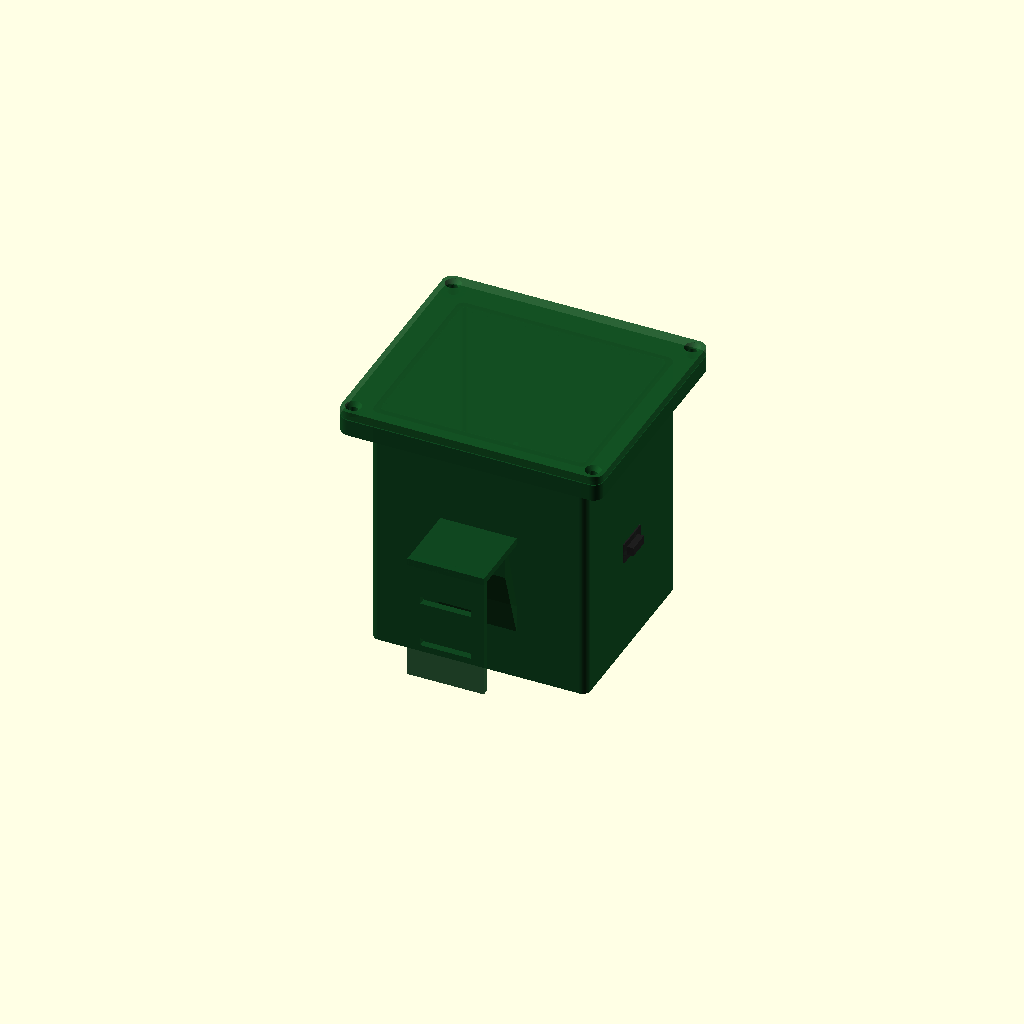
Cell 1: rendered with the file's own defaults.
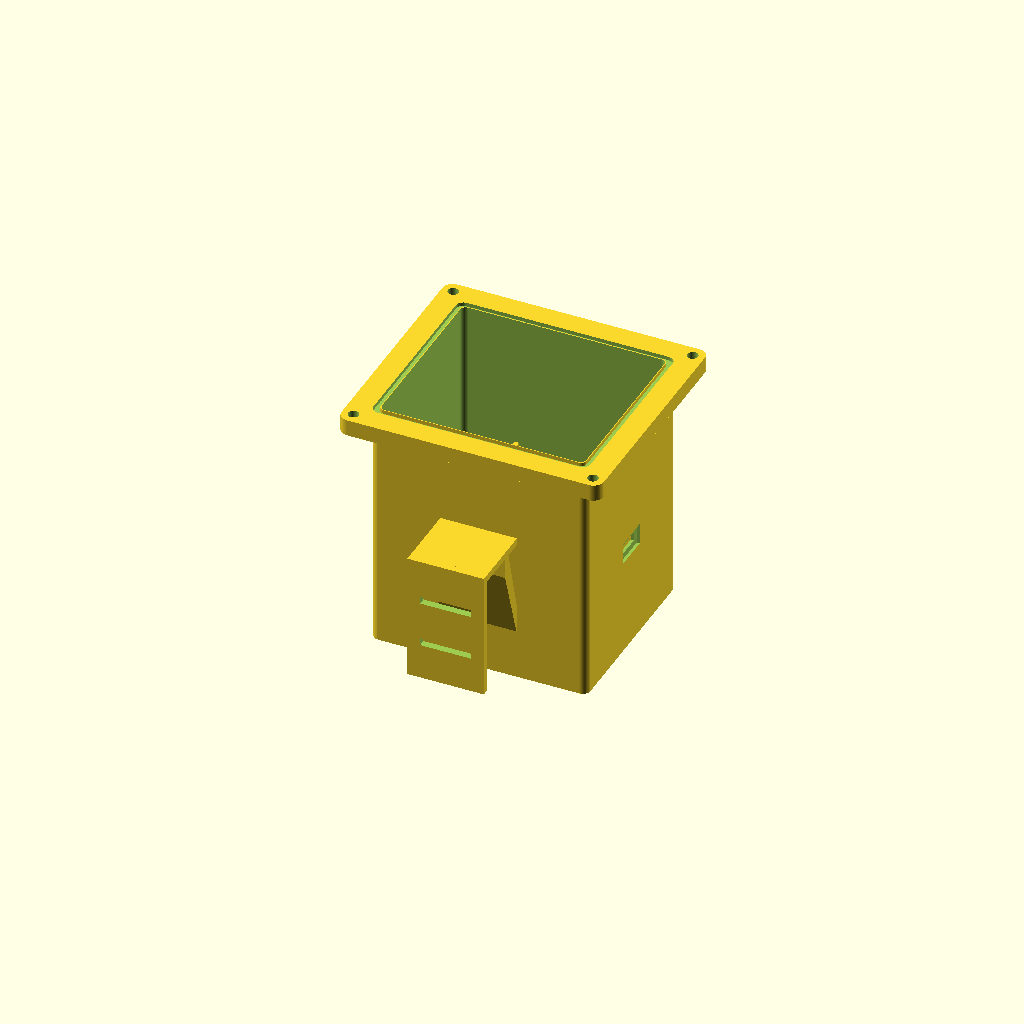
Cell 2: part = "body" (everything else at default).
One fixed orthographic camera (rotation 55°, 0°, 25°; colour scheme Cornfield) for every cell.
The OpenSCAD source (hardware/enclosure/pot_node_enclosure_v1.scad):
// GardenSensors — Outdoor plant-pot IoT node enclosure (V1.5 — BOM USB-C + installable mounts)
// OpenSCAD parametric model for PETG / ASA (+ TPU gasket / USB cap)
//
// Seal strategy (IP-minded):
//   • Continuous gasket groove on the sealed rim
//   • Lid tongue compresses the gasket
//   • M3 screws sit on an OUTER flange — they never pierce the wet→dry path
//   • USB-C sidewall with recessed seal face + press-in cap (charge without opening lid)
//   • Zip-tie slots are on the EXTERNAL clip, not through the cavity wall
//   • Bottom M12 gland + thread sealant is the only cable penetration when USB capped
//
// Mounts (V1.5) — installable + wired:
//   • No board bay sits above another (V1.4 stacked XY over MCU blocked insertion)
//   • Floor: 18650 | NodeMCU | XY-017 side-by-side with open tops
//   • +Y wall: MT3608 pocket (install after floor boards)
//   • +X: TP4056 short-edge USB shelf (BOM Type-C) elevated — install last
//   • Gland offset into +Y service strip (not under MCU)
//
// Install order: battery → NodeMCU → XY-017 → (wire UART/power) → MT3608 → TP4056 → gland/lid
//
// Units: mm
// part = "body" | "lid" | "gasket" | "usb_cap" | "preview"
//
// Docs: docs/setup/HARDWARE_BOM.md

/* [Which part] */
part = "preview"; // ["body", "lid", "gasket", "usb_cap", "preview"]

/* [Sealed internal cavity — V1.5] */
// Floor: batt(21×20) + MCU(48×25) + XY(43×15) with gaps; +Y strip for MT3608 + gland
inner_w = 80.0;
inner_d = 70.0;
inner_h = 96.0;

/* [Shell] */
wall = 2.4;
corner_r = 3.0;
flange = 9.0;          // outer clamp flange (screws live here)

/* [Appearance — Customizer / preview only] */
body_color = [0.06, 0.28, 0.12];   // dark green
lid_color  = [0.08, 0.32, 0.14];

/* [Seal — tongue compresses 1.5 mm TPU / silicone] */
gasket_h = 1.5;
gasket_w = 2.2;
tongue_w = 1.5;
tongue_h = 2.0;        // compresses gasket (~0.3–0.5 mm squeeze when lid closed)
groove_play = 0.2;     // lateral clearance so tongue finds groove

/* [M3 heat-set inserts on flange (outside seal)] */
insert_od = 4.2;
insert_depth = 5.5;
boss_od = 9.0;
boss_h = 6.5;
m3_clear = 3.4;
m3_csink_d = 6.2;
m3_csink_h = 1.8;
flange_screw_inset = flange / 2;

/* [M12×1.5 IP68 gland — bottom, offset into +Y service strip] */
gland_hole_d = 12.0;
gland_boss_od = 18.0;
gland_boss_h = 3.5;

/* [USB-C sealed charge port — BOM TP4056 short-edge Type-C] */
usb_c_port = true;
usb_c_w = 9.2;
usb_c_h = 3.6;
usb_c_z = 42.0;          // elevated shelf clears floor boards + wiring
usb_seal_pad = 2.4;
usb_recess_depth = 1.2;
usb_cap_plug_extra = 0.6;
usb_cap_tab = 6.0;
usb_fit_clear = 0.3;

/* [Internal mounts] */
mount_clear = 0.45;
clip_lip = 1.15;
clip_rail_t = 1.8;
batt_rail_h = 12.0;
batt_lip = 1.4;
bay_gap = 5.0;           // battery ↔ MCU (wires)
mcu_xy_gap = 6.0;        // MCU ↔ XY-017 (UART Dupont)
wall_board_gap = 4.0;    // floor boards ↔ MT3608 wall pocket

/* [Pot rim clip — entirely outside sealed volume] */
clip_gap_min = 15.0;
clip_gap_max = 25.0;
clip_hook_t = 2.8;
clip_width = 30.0;
clip_strap_h = 50.0;

/* [Zip-tie slots on clip plate (not through cavity)] */
ziptie_w = 20.0;
ziptie_h = 3.0;
ziptie_count = 2;
ziptie_spacing = 18.0;
ziptie_z0 = 14.0;

/* [Preview] */
show_components = true;
show_usb_cap = true;

$fn = 64;
eps = 0.08;

// BOM footprints (L×W×H) — see docs/setup/HARDWARE_BOM.md
batt_l = 78.0; batt_w = 21.0; batt_h = 20.0;   // 18650 holder (vertical: L along Z)
mcu_l  = 48.0; mcu_w  = 25.0; mcu_h  = 13.0;   // NodeMCU
rs_l   = 43.0; rs_w   = 15.0; rs_h   = 12.0;   // XY-017
chg_l  = 26.0; chg_w  = 17.0; chg_h  = 4.5;    // TP4056 (L = USB axis)
bst_l  = 36.0; bst_w  = 17.0; bst_h  = 14.0;   // MT3608 (H incl. pot into cavity)

// Sealed outer shell (cavity + walls)
sealed_w = inner_w + 2 * wall;
sealed_d = inner_d + 2 * wall;
sealed_h = inner_h + wall;

outer_w = sealed_w + 2 * flange;
outer_d = sealed_d + 2 * flange;
outer_h = sealed_h;

sealed_x0 = flange;
sealed_y0 = flange;

ix0 = sealed_x0 + wall;
iy0 = sealed_y0 + wall;
iz0 = wall;

// ----- Layout anchors (cavity-relative packing) -----
// Floor band along −Y; +Y reserved for MT3608 wall pocket + gland/service
batt_x = ix0 + 2.0;
batt_y = iy0 + 2.0;

// NodeMCU: long axis along +X (fits width), short along +Y
mcu_x = batt_x + batt_w + bay_gap;
mcu_y = iy0 + 2.0;

// XY-017: same −Y band, +Y of MCU (not stacked above it)
rs_x = mcu_x;
rs_y = mcu_y + mcu_w + mcu_xy_gap;

// TP4056 short-edge USB: length along X into cavity, elevated Z
chg_x = ix0 + inner_w - chg_l;
chg_y = iy0 + (inner_d - chg_w) / 2;
chg_z = usb_c_z - chg_h / 2;

// MT3608 on +Y wall: PCB parallel to wall, components point −Y into cavity
bst_x = ix0 + (inner_w - bst_l) / 2;
bst_y = iy0 + inner_d - bst_h - mount_clear;
bst_z = iz0 + 28.0;

// Gland in +Y service strip (clear of floor boards)
gland_x = ix0 + inner_w / 2;
gland_y = iy0 + inner_d - 11.0;

function screw_xy() = [
  [ flange_screw_inset,                 flange_screw_inset ],
  [ outer_w - flange_screw_inset,       flange_screw_inset ],
  [ flange_screw_inset,                 outer_d - flange_screw_inset ],
  [ outer_w - flange_screw_inset,       outer_d - flange_screw_inset ]
];

function usb_hole_origin() = [
  sealed_x0 + sealed_w - wall - eps,
  sealed_y0 + (sealed_d - usb_c_w) / 2,
  usb_c_z - usb_c_h / 2
];

function usb_pad_w() = usb_c_w + 2 * usb_seal_pad;
function usb_pad_h() = usb_c_h + 2 * usb_seal_pad;

module rounded_box(size, r) {
  w = size[0]; d = size[1]; h = size[2];
  rr = min(r, min(w, d) / 2 - 0.05);
  hull() for (x = [rr, w - rr], y = [rr, d - rr])
    translate([x, y, 0]) cylinder(h = h, r = rr);
}

// ---------------------------------------------------------------------------
// Snap-fit board bay: floor pad + side rails with retaining lips.
// Board lies in XY; thickness along Z. Open top = insert from above.
module board_clip_bay(bw, bd, bh, z0 = 0) {
  c = mount_clear;
  rt = clip_rail_t;
  lip = clip_lip;
  pad = 1.2;
  rail_h = max(bh + 1.5, 5.0);

  translate([0, 0, z0]) {
    translate([-0.5, -0.5, 0])
      cube([bw + 1.0, bd + 1.0, pad]);

    for (side = [0, 1]) {
      x = side == 0 ? -rt : bw + c;
      translate([x, -0.3, 0]) {
        cube([rt, bd + 0.6 + c, rail_h]);
        translate([side == 0 ? rt - 0.05 : -lip + 0.05, 0, rail_h - 1.4])
          cube([lip, bd + 0.6 + c, 1.4]);
      }
    }

    stop_h = min(rail_h * 0.55, bh + 0.8);
    translate([-0.2, -rt, 0])
      cube([bw + c + 0.4, rt, stop_h]);
    translate([-0.2, bd + c, 0])
      cube([bw + c + 0.4, rt, stop_h]);
  }
}

// Elevated shelf for TP4056: short-edge USB faces +X through wall.
// Board: L along X, W along Y, thickness along Z. Open toward −X for slide-in.
module tp4056_short_edge_shelf() {
  c = mount_clear;
  rt = clip_rail_t;
  lip = clip_lip;
  // Side rails under/along Y edges; rear stop near wall; open mouth toward cavity
  translate([chg_x, chg_y, chg_z]) {
    // Floor pad under PCB
    translate([-0.5, -0.5, 0])
      cube([chg_l + 0.5, chg_w + 1.0, 1.2]);

    // ±Y rails with top lips (retain board)
    for (side = [0, 1]) {
      y = side == 0 ? -rt : chg_w + c;
      translate([0, y, 0]) {
        cube([chg_l * 0.85, rt, chg_h + 2.0]);
        translate([0, side == 0 ? rt - 0.05 : -lip + 0.05, chg_h + 0.6])
          cube([chg_l * 0.75, lip, 1.3]);
      }
    }

    // Wall-end stop (near +X) — leaves USB nose free toward wall hole
    translate([chg_l - 2.2, -0.3, 0])
      cube([2.2, chg_w + c + 0.6, chg_h + 1.0]);
  }
}

// MT3608 pocket on +Y wall: board in XZ, components point −Y into cavity.
// Origin at −X/−Y/bottom corner of component envelope (bst_l × bst_h × bst_w).
module mt3608_plusy_pocket() {
  c = mount_clear;
  rt = clip_rail_t;
  lip = clip_lip;
  // Envelope: X=length 36, Y=thickness into cavity 14, Z=width 17
  translate([bst_x, bst_y, bst_z]) {
    translate([-0.4, -0.2, 0])
      cube([bst_l + 0.8, bst_h + c + 0.4, 1.2]);

    for (side = [0, 1]) {
      x = side == 0 ? -rt : bst_l + c;
      translate([x, -0.2, 0]) {
        cube([rt, bst_h + c + 0.4, bst_w * 0.9]);
        translate([side == 0 ? rt - 0.05 : -lip + 0.05, -lip + 0.1, bst_w * 0.45])
          cube([lip, lip + 0.2, 2.2]);
      }
    }

    translate([-0.2, -0.2, 0])
      cube([bst_l + c + 0.4, bst_h + c + 0.4, 1.6]);
  }
}

module usb_c_cutouts() {
  o = usb_hole_origin();
  translate(o)
    cube([wall + 2 * eps, usb_c_w, usb_c_h]);
  translate([
    sealed_x0 + sealed_w - usb_recess_depth,
    sealed_y0 + (sealed_d - usb_pad_w()) / 2,
    usb_c_z - usb_pad_h() / 2
  ])
    cube([usb_recess_depth + eps, usb_pad_w(), usb_pad_h()]);
}

module usb_cap() {
  plug_w = usb_c_w - usb_fit_clear;
  plug_h = usb_c_h - usb_fit_clear;
  flange_w = usb_pad_w() - 0.4;
  flange_h = usb_pad_h() - 0.4;
  plug_len = wall + usb_cap_plug_extra;

  union() {
    translate([0, -flange_w / 2, -flange_h / 2])
      cube([usb_recess_depth + 0.4, flange_w, flange_h]);
    translate([usb_recess_depth - 0.1, -plug_w / 2, -plug_h / 2])
      cube([plug_len, plug_w, plug_h]);
    translate([-usb_cap_tab, -3.0, -1.2])
      cube([usb_cap_tab + 0.2, 6.0, 2.4]);
  }
}

module body() {
  difference() {
    union() {
      translate([sealed_x0, sealed_y0, 0])
        rounded_box([sealed_w, sealed_d, sealed_h], corner_r);

      translate([0, 0, sealed_h - boss_h])
        difference() {
          rounded_box([outer_w, outer_d, boss_h], corner_r + 1);
          translate([sealed_x0 + 0.01, sealed_y0 + 0.01, -eps])
            rounded_box([sealed_w - 0.02, sealed_d - 0.02, boss_h + 2 * eps], corner_r);
        }

      pot_clip();

      translate([gland_x, gland_y, -gland_boss_h])
        cylinder(h = gland_boss_h + eps, d = gland_boss_od);
    }

    translate([sealed_x0 + wall, sealed_y0 + wall, wall])
      rounded_box([inner_w, inner_d, inner_h + 2], max(0.8, corner_r - 0.8));

    translate([0, 0, sealed_h - gasket_h])
      seal_groove();

    for (p = screw_xy())
      translate([p[0], p[1], sealed_h - insert_depth])
        cylinder(h = insert_depth + 1, d = insert_od);

    translate([gland_x, gland_y, -gland_boss_h - 1])
      cylinder(h = wall + gland_boss_h + 2, d = gland_hole_d);

    if (usb_c_port)
      usb_c_cutouts();
  }

  for (p = screw_xy())
    translate([p[0], p[1], sealed_h - boss_h])
      difference() {
        cylinder(h = boss_h, d = boss_od);
        translate([0, 0, boss_h - insert_depth])
          cylinder(h = insert_depth + 1, d = insert_od);
      }

  electronics_mounts();
}

module seal_groove() {
  ox = sealed_x0 + wall / 2 - gasket_w / 2 - groove_play;
  oy = sealed_y0 + wall / 2 - gasket_w / 2 - groove_play;
  ow = sealed_w - wall + gasket_w + 2 * groove_play;
  od = sealed_d - wall + gasket_w + 2 * groove_play;
  difference() {
    translate([ox, oy, 0])
      rounded_box([ow, od, gasket_h + eps], corner_r);
    translate([ox + gasket_w, oy + gasket_w, -eps])
      rounded_box(
        [ow - 2 * gasket_w, od - 2 * gasket_w, gasket_h + 2 * eps],
        max(0.5, corner_r - 1)
      );
  }
}

module battery_cradle() {
  x0 = batt_x;
  y0 = batt_y;
  zh = batt_rail_h;
  rt = 2.2;

  translate([x0 - 0.5, y0 - 0.5, iz0])
    cube([batt_w + 1.0, batt_h + 1.0, 1.4]);

  translate([x0 - rt, y0 - rt, iz0])
    cube([rt, batt_h + 2 * rt, zh]);
  translate([x0 + batt_w, y0 - rt, iz0])
    cube([rt, batt_h + 2 * rt, zh]);
  translate([x0 - rt, y0 - rt, iz0])
    cube([batt_w + 2 * rt, rt, zh]);
  translate([x0 - rt, y0 + batt_h, iz0])
    cube([batt_w + 2 * rt, rt, zh]);

  translate([x0 - rt, y0 - rt, iz0 + zh - 1.6])
    cube([rt + batt_lip, batt_h + 2 * rt, 1.6]);
  translate([x0 + batt_w - batt_lip, y0 - rt, iz0 + zh - 1.6])
    cube([rt + batt_lip, batt_h + 2 * rt, 1.6]);

  for (z = [iz0 + 28, iz0 + 55]) {
    translate([x0 - rt, y0 + batt_h / 2 - 3, z])
      cube([rt + 1.0, 6, 2.2]);
    translate([x0 + batt_w - 1.0, y0 + batt_h / 2 - 3, z])
      cube([rt + 1.0, 6, 2.2]);
  }
}

module electronics_mounts() {
  battery_cradle();

  // Console checks when rendering
  if (mcu_x + mcu_l > ix0 + inner_w - 1)
    echo("WARNING V1.5: NodeMCU exceeds inner_w");
  if (rs_y + rs_w + wall_board_gap > bst_y)
    echo("WARNING V1.5: XY-017 collides with MT3608 wall zone");
  if (chg_z < iz0 + mcu_h + 8)
    echo("WARNING V1.5: TP4056 shelf too low over floor boards");

  // Floor bays — open above for drop-in (MCU long along X)
  translate([mcu_x, mcu_y, iz0])
    board_clip_bay(mcu_l, mcu_w, mcu_h, 0);

  translate([rs_x, rs_y, iz0])
    board_clip_bay(rs_l, rs_w, rs_h, 0);

  mt3608_plusy_pocket();
  tp4056_short_edge_shelf();
}

module pot_clip() {
  cw = clip_width;
  t = clip_hook_t;
  x0 = sealed_x0 + (sealed_w - cw) / 2;
  y0 = sealed_y0 - t - clip_gap_max;
  difference() {
    translate([x0, y0, 10]) {
      cube([cw, t, clip_strap_h]);
      translate([0, 0, clip_strap_h - t])
        cube([cw, t + clip_gap_max + t, t]);
      hull() {
        translate([0, t + clip_gap_min, clip_strap_h - t - 8])
          cube([cw, t, 8]);
        translate([0, t + clip_gap_max - 0.5, 10])
          cube([cw, t, 2]);
      }
    }
    for (i = [0 : ziptie_count - 1]) {
      translate([
        x0 + (cw - ziptie_w) / 2,
        y0 - eps,
        10 + ziptie_z0 + i * ziptie_spacing
      ])
        cube([ziptie_w, t + 2 * eps, ziptie_h]);
    }
  }
}

module lid() {
  lid_z = wall + 0.8;
  difference() {
    union() {
      rounded_box([outer_w, outer_d, lid_z], corner_r + 1);

      ox = sealed_x0 + wall / 2 - tongue_w / 2;
      oy = sealed_y0 + wall / 2 - tongue_w / 2;
      ow = sealed_w - wall + tongue_w;
      od = sealed_d - wall + tongue_w;
      translate([ox, oy, -tongue_h])
        difference() {
          rounded_box([ow, od, tongue_h], corner_r);
          translate([tongue_w, tongue_w, -eps])
            rounded_box(
              [ow - 2 * tongue_w, od - 2 * tongue_w, tongue_h + 2 * eps],
              max(0.4, corner_r - 1)
            );
        }

      lip = 0.8;
      translate([sealed_x0 - lip, sealed_y0 - lip, -0.6])
        difference() {
          rounded_box([sealed_w + 2 * lip, sealed_d + 2 * lip, 0.6], corner_r);
          translate([lip + 0.2, lip + 0.2, -eps])
            rounded_box(
              [sealed_w - 0.4, sealed_d - 0.4, 0.6 + 2 * eps],
              max(0.5, corner_r - 0.2)
            );
        }
    }

    for (p = screw_xy()) {
      translate([p[0], p[1], -tongue_h - 1])
        cylinder(h = lid_z + tongue_h + 2, d = m3_clear);
      translate([p[0], p[1], lid_z - m3_csink_h + eps])
        cylinder(h = m3_csink_h, d1 = m3_clear, d2 = m3_csink_d);
    }
  }
}

module gasket() {
  ox = sealed_x0 + wall / 2 - gasket_w / 2;
  oy = sealed_y0 + wall / 2 - gasket_w / 2;
  ow = sealed_w - wall + gasket_w;
  od = sealed_d - wall + gasket_w;
  difference() {
    translate([ox, oy, 0])
      rounded_box([ow, od, gasket_h], corner_r - 0.2);
    translate([ox + gasket_w, oy + gasket_w, -eps])
      rounded_box(
        [ow - 2 * gasket_w, od - 2 * gasket_w, gasket_h + 2 * eps],
        max(0.4, corner_r - 1)
      );
  }
}

module component_ghosts() {
  if (show_components) {
    color("SteelBlue", 0.45)
      translate([batt_x, batt_y, iz0 + 1.4])
        cube([batt_w, batt_h, batt_l]);

    // NodeMCU — long along X
    color("ForestGreen", 0.45)
      translate([mcu_x, mcu_y, iz0 + 1.2])
        cube([mcu_l, mcu_w, mcu_h]);

    // XY-017 — floor beside MCU (+Y), not stacked
    color("DarkOrange", 0.45)
      translate([rs_x, rs_y, iz0 + 1.2])
        cube([rs_l, rs_w, rs_h]);

    // TP4056 — short-edge USB toward +X (L along X)
    color("Crimson", 0.5)
      translate([chg_x, chg_y, chg_z])
        cube([chg_l, chg_w, chg_h]);

    // MT3608 — on +Y wall (components into cavity)
    color("Gold", 0.45)
      translate([bst_x, bst_y, bst_z])
        cube([bst_l, bst_h, bst_w]);
  }
}

module preview_assembly() {
  color(body_color, 0.92)
    body();
  color("Black", 0.6)
    translate([0, 0, sealed_h - gasket_h]) gasket();
  color(lid_color, 0.9)
    translate([0, 0, sealed_h + 0.35]) lid();
  if (usb_c_port && show_usb_cap) {
    color([0.12, 0.12, 0.12], 0.9)
      translate([
        sealed_x0 + sealed_w - usb_recess_depth,
        sealed_y0 + sealed_d / 2,
        usb_c_z
      ])
        usb_cap();
  }
  component_ghosts();
}

if (part == "body") body();
else if (part == "lid") lid();
else if (part == "gasket") gasket();
else if (part == "usb_cap") usb_cap();
else preview_assembly();
Customizer parameters (derived from the source; name, type, default, range or options):
part: string, default "preview", options "body", "lid", "gasket", "usb_cap", "preview"
inner_w: number, default 80
inner_d: number, default 70
inner_h: number, default 96
wall: number, default 2.4
corner_r: number, default 3
flange: number, default 9
body_color: vector, default [0.06, 0.28, 0.12]
lid_color: vector, default [0.08, 0.32, 0.14]
gasket_h: number, default 1.5
gasket_w: number, default 2.2
tongue_w: number, default 1.5
tongue_h: number, default 2
groove_play: number, default 0.2
insert_od: number, default 4.2
insert_depth: number, default 5.5
boss_od: number, default 9
boss_h: number, default 6.5
m3_clear: number, default 3.4
m3_csink_d: number, default 6.2
m3_csink_h: number, default 1.8
gland_hole_d: number, default 12
gland_boss_od: number, default 18
gland_boss_h: number, default 3.5
usb_c_port: bool, default true
usb_c_w: number, default 9.2
usb_c_h: number, default 3.6
usb_c_z: number, default 42
usb_seal_pad: number, default 2.4
usb_recess_depth: number, default 1.2
usb_cap_plug_extra: number, default 0.6
usb_cap_tab: number, default 6
usb_fit_clear: number, default 0.3
mount_clear: number, default 0.45
clip_lip: number, default 1.15
clip_rail_t: number, default 1.8
batt_rail_h: number, default 12
batt_lip: number, default 1.4
bay_gap: number, default 5
mcu_xy_gap: number, default 6
wall_board_gap: number, default 4
clip_gap_min: number, default 15
clip_gap_max: number, default 25
clip_hook_t: number, default 2.8
clip_width: number, default 30
clip_strap_h: number, default 50
ziptie_w: number, default 20
ziptie_h: number, default 3
ziptie_count: number, default 2
ziptie_spacing: number, default 18
ziptie_z0: number, default 14
show_components: bool, default true
show_usb_cap: bool, default true
eps: number, default 0.08
